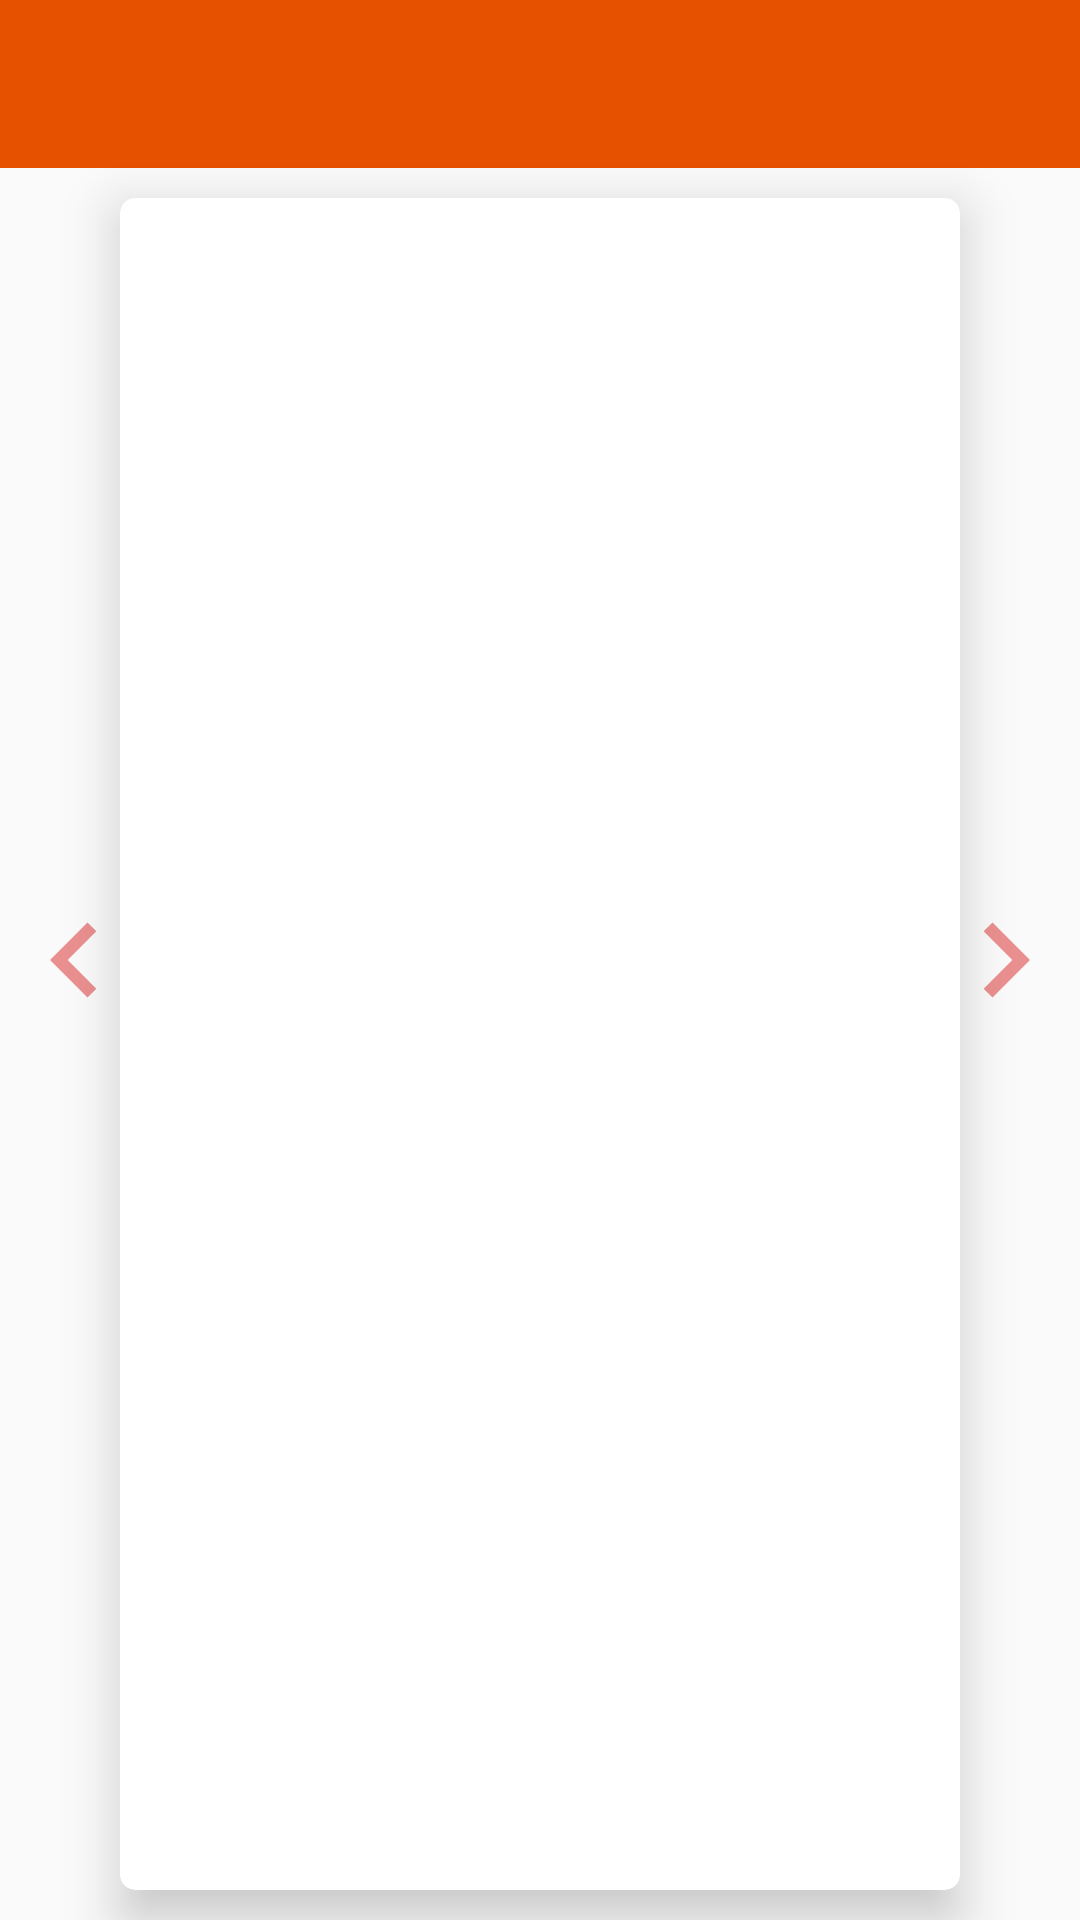

Here is an Android app screen rendered from its layout file. Give the layout XML and the strings, colors and styles it references.
<!-- AndroidManifest.xml: application theme AppTheme -->
<!-- res/layout/activity_article_read.xml -->
<?xml version="1.0" encoding="utf-8"?>
<RelativeLayout xmlns:android="http://schemas.android.com/apk/res/android"
    xmlns:app="http://schemas.android.com/apk/res-auto"
    android:layout_width="match_parent"
    android:layout_height="match_parent"
    android:orientation="vertical">

    <LinearLayout xmlns:android="http://schemas.android.com/apk/res/android"
        android:id="@+id/ll_main"
        android:layout_width="match_parent"
        android:layout_height="wrap_content"
        android:orientation="vertical">

        <include layout="@layout/toolbar" />

    </LinearLayout>

    <androidx.cardview.widget.CardView
        android:layout_width="match_parent"
        android:layout_height="match_parent"
        android:layout_below="@+id/ll_main"
        android:layout_marginLeft="@dimen/dimen40dp"
        android:layout_marginTop="@dimen/dimen_10dp"
        android:layout_marginRight="@dimen/dimen40dp"
        android:layout_marginBottom="@dimen/dimen_10dp"
        app:cardCornerRadius="@dimen/dimen5dp"
        app:cardElevation="@dimen/dimen_10dp">

        <LinearLayout
            android:layout_width="match_parent"
            android:layout_height="match_parent"
            android:orientation="vertical">

            <androidx.viewpager.widget.ViewPager
                android:id="@+id/pager"
                android:layout_width="match_parent"
                android:layout_height="match_parent" />
        </LinearLayout>
    </androidx.cardview.widget.CardView>

    <Button
        android:id="@+id/next"
        android:layout_width="@dimen/dimen50dp"
        android:layout_height="@dimen/dimen50dp"
        android:layout_alignParentEnd="true"
        android:layout_centerVertical="true"
        android:background="@drawable/ic_next" />

    <Button
        android:id="@+id/previous"
        android:layout_width="@dimen/dimen50dp"
        android:layout_height="@dimen/dimen50dp"
        android:layout_alignParentStart="true"
        android:layout_centerVertical="true"
        android:background="@drawable/ic_previous"
        android:gravity="center_vertical" />

</RelativeLayout>
<!-- res/layout/toolbar.xml (included above) -->
<?xml version="1.0" encoding="utf-8"?>
<androidx.appcompat.widget.Toolbar xmlns:android="http://schemas.android.com/apk/res/android"
    xmlns:app="http://schemas.android.com/apk/res-auto"
    android:id="@+id/toolbar"
    android:layout_width="match_parent"
    android:layout_height="?attr/actionBarSize"
    android:background="@color/colorPrimary"
    app:contentInsetRight="@dimen/dimen0dp"
    app:contentInsetStart="@dimen/dimen0dp"
    app:layout_collapseMode="pin" />
<!-- resources referenced by this layout -->
<resources>
  <color name="colorPrimary">#e65100</color>
  <dimen name="dimen0dp">0dp</dimen>
  <dimen name="dimen40dp">40dp</dimen>
  <dimen name="dimen50dp">50dp</dimen>
  <dimen name="dimen5dp">5dp</dimen>
  <dimen name="dimen_10dp">10dp</dimen>
  <!-- drawable ic_next (drawable) -->
  <vector android:alpha="0.54" android:height="24dp"
      android:tint="#DC3132" android:viewportHeight="24.0"
      android:viewportWidth="24.0" android:width="24dp" xmlns:android="http://schemas.android.com/apk/res/android">
      <path android:fillColor="#FF000000" android:pathData="M10,6L8.59,7.41 13.17,12l-4.58,4.59L10,18l6,-6z"/>
  </vector>
  <!-- drawable ic_previous (drawable) -->
  <vector android:alpha="0.54" android:height="24dp"
      android:tint="#DC3132" android:viewportHeight="24.0"
      android:viewportWidth="24.0" android:width="24dp" xmlns:android="http://schemas.android.com/apk/res/android">
      <path android:fillColor="#FF000000" android:pathData="M15.41,7.41L14,6l-6,6 6,6 1.41,-1.41L10.83,12z"/>
  </vector>
  <style name="AppTheme" parent="Theme.AppCompat.Light.DarkActionBar">
          
          <item name="colorPrimary">@color/colorPrimary</item>
          <item name="colorPrimaryDark">@color/colorPrimaryDark</item>
          <item name="colorAccent">@color/colorAccent</item>
          <item name="windowActionBar">false</item>
          <item name="windowNoTitle">true</item>
      </style>
  <color name="colorPrimaryDark">#c62828</color>
  <color name="colorAccent">#ff5722</color>
</resources>
